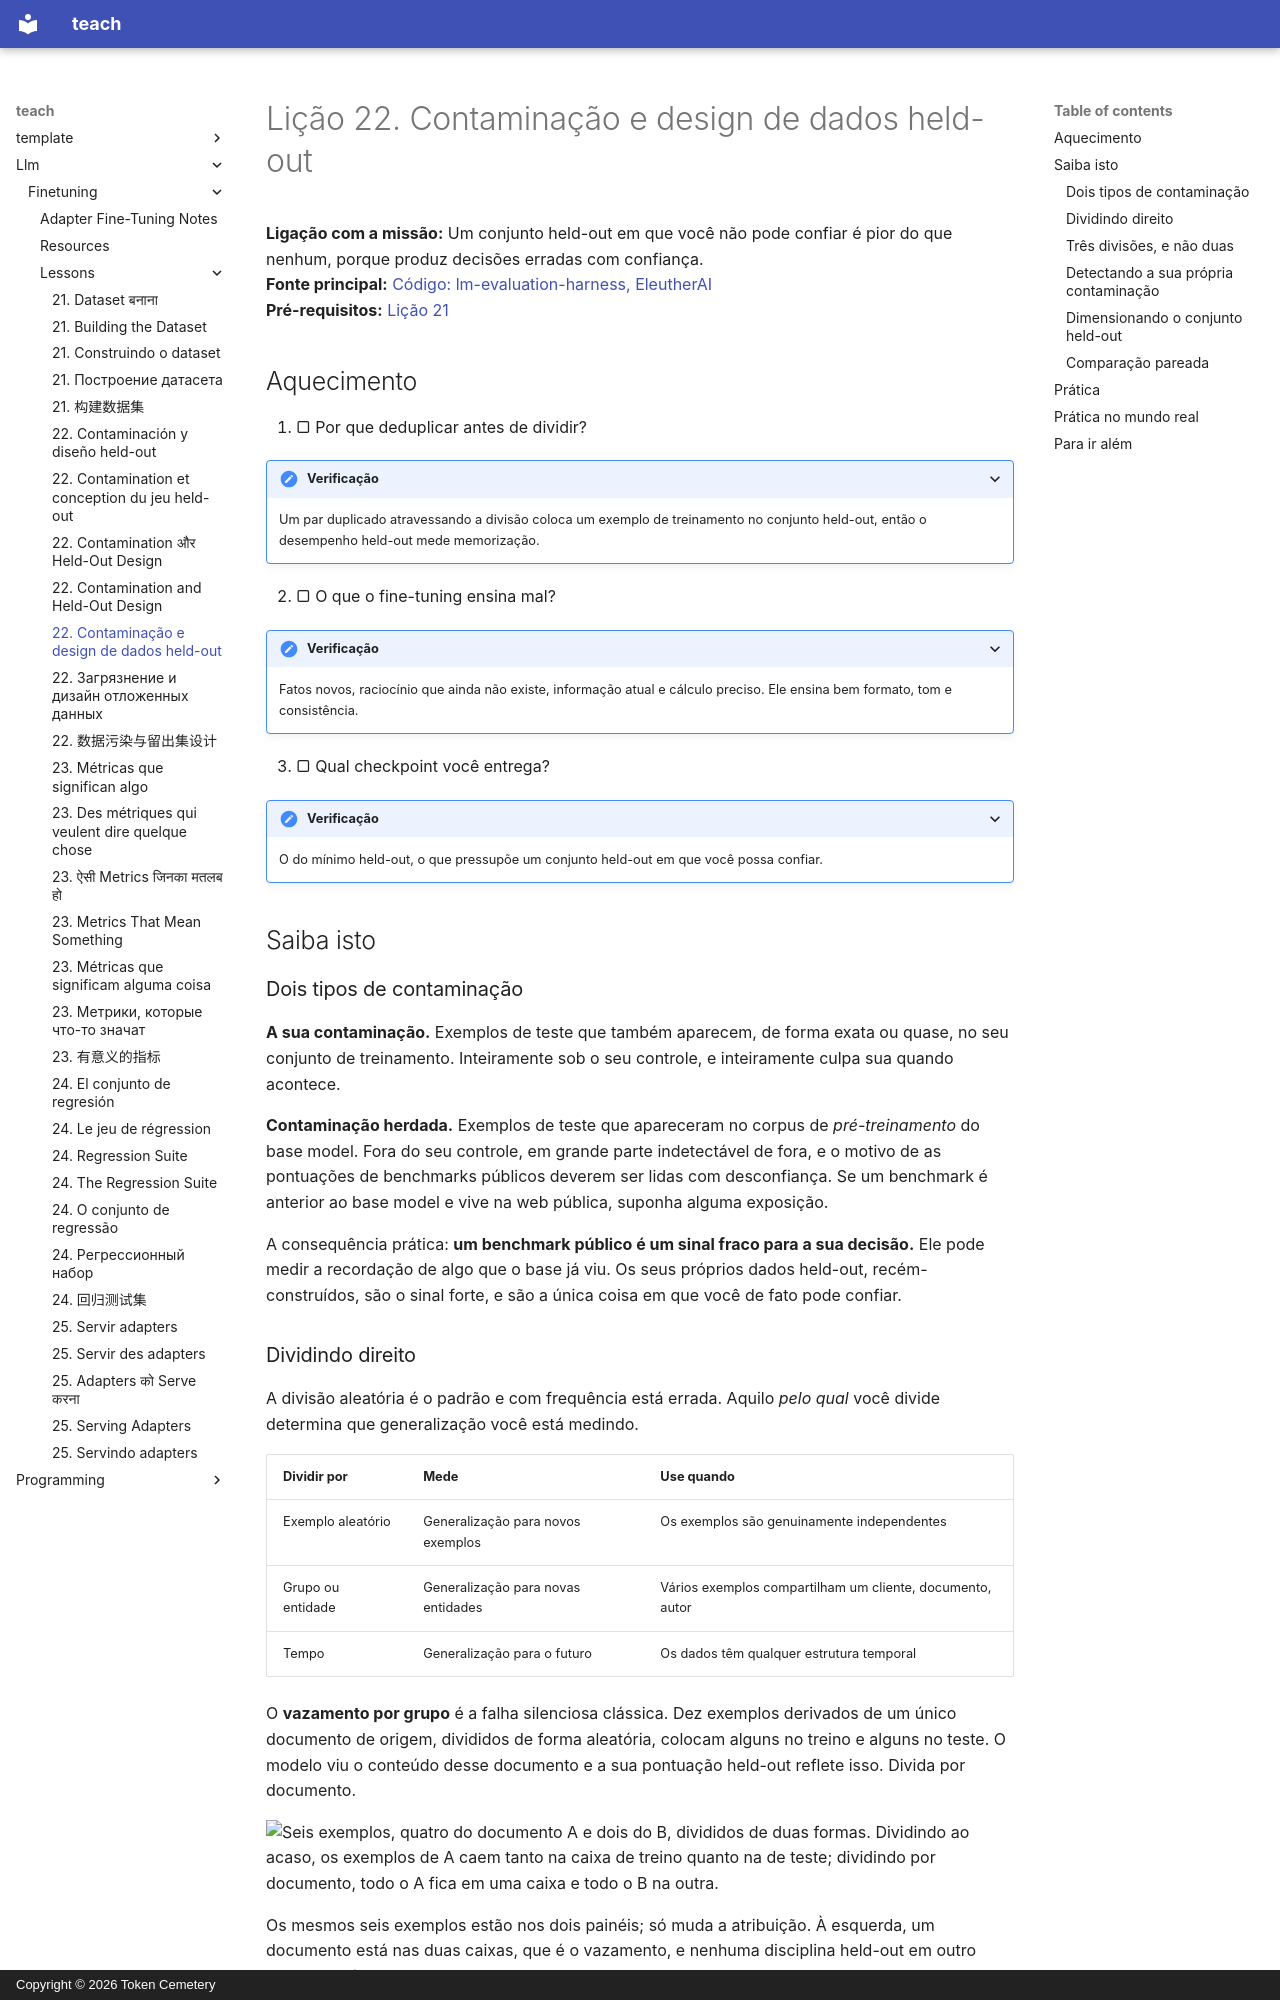

repository: TokenCemetery/teach · page: llm/finetuning/lessons/0022-contamination-and-held-out-design.pt/index.html · generator: mkdocs · copyright: Copyright © 2026 Token Cemetery

---
title: "22. Contaminação e design de dados held-out"
description: "Dividir pela chave certa e dimensionar para a pergunta"
type: lesson
---

# Lição 22. Contaminação e design de dados held-out

**Ligação com a missão:** Um conjunto held-out em que você não pode confiar é pior do que nenhum, porque produz decisões erradas com confiança.
**Fonte principal:** [Código: lm-evaluation-harness, EleutherAI](https://github.com/EleutherAI/lm-evaluation-harness)
**Pré-requisitos:** [Lição 21](0021-building-the-dataset.md)

## Aquecimento

1. ▢ Por que deduplicar antes de dividir?

<details markdown="1"><summary>Verificação</summary>

Um par duplicado atravessando a divisão coloca um exemplo de treinamento no conjunto held-out, então o desempenho held-out mede memorização.

</details>

2. ▢ O que o fine-tuning ensina mal?

<details markdown="1"><summary>Verificação</summary>

Fatos novos, raciocínio que ainda não existe, informação atual e cálculo preciso. Ele ensina bem formato, tom e consistência.

</details>

3. ▢ Qual checkpoint você entrega?

<details markdown="1"><summary>Verificação</summary>

O do mínimo held-out, o que pressupõe um conjunto held-out em que você possa confiar.

</details>

## Saiba isto

### Dois tipos de contaminação

**A sua contaminação.** Exemplos de teste que também aparecem, de forma exata ou quase, no seu conjunto de treinamento. Inteiramente sob o seu controle, e inteiramente culpa sua quando acontece.

**Contaminação herdada.** Exemplos de teste que apareceram no corpus de *pré-treinamento* do base model. Fora do seu controle, em grande parte indetectável de fora, e o motivo de as pontuações de benchmarks públicos deverem ser lidas com desconfiança. Se um benchmark é anterior ao base model e vive na web pública, suponha alguma exposição.

A consequência prática: **um benchmark público é um sinal fraco para a sua decisão.** Ele pode medir a recordação de algo que o base já viu. Os seus próprios dados held-out, recém-construídos, são o sinal forte, e são a única coisa em que você de fato pode confiar.

### Dividindo direito

A divisão aleatória é o padrão e com frequência está errada. Aquilo *pelo qual* você divide determina que generalização você está medindo.

| Dividir por | Mede | Use quando |
|---|---|---|
| Exemplo aleatório | Generalização para novos exemplos | Os exemplos são genuinamente independentes |
| Grupo ou entidade | Generalização para novas entidades | Vários exemplos compartilham um cliente, documento, autor |
| Tempo | Generalização para o futuro | Os dados têm qualquer estrutura temporal |

O **vazamento por grupo** é a falha silenciosa clássica. Dez exemplos derivados de um único documento de origem, divididos de forma aleatória, colocam alguns no treino e alguns no teste. O modelo viu o conteúdo desse documento e a sua pontuação held-out reflete isso. Divida por documento.

![Seis exemplos, quatro do documento A e dois do B, divididos de duas formas. Dividindo ao acaso, os exemplos de A caem tanto na caixa de treino quanto na de teste; dividindo por documento, todo o A fica em uma caixa e todo o B na outra.](images/on-both-sides.svg)

Os mesmos seis exemplos estão nos dois painéis; só muda a atribuição. À esquerda, um documento está nas duas caixas, que é o vazamento, e nenhuma disciplina held-out em outro lugar o desfaz.

O **vazamento temporal** é o outro. Treinar com dados posteriores ao seu período de teste significa que o modelo viu o futuro, e a sua pontuação é otimista de um modo que não sobrevive à implantação. Qualquer dataset com dimensão temporal deve ser dividido por tempo, e essa é a divisão que as pessoas mais pulam porque o aleatório é mais fácil.
